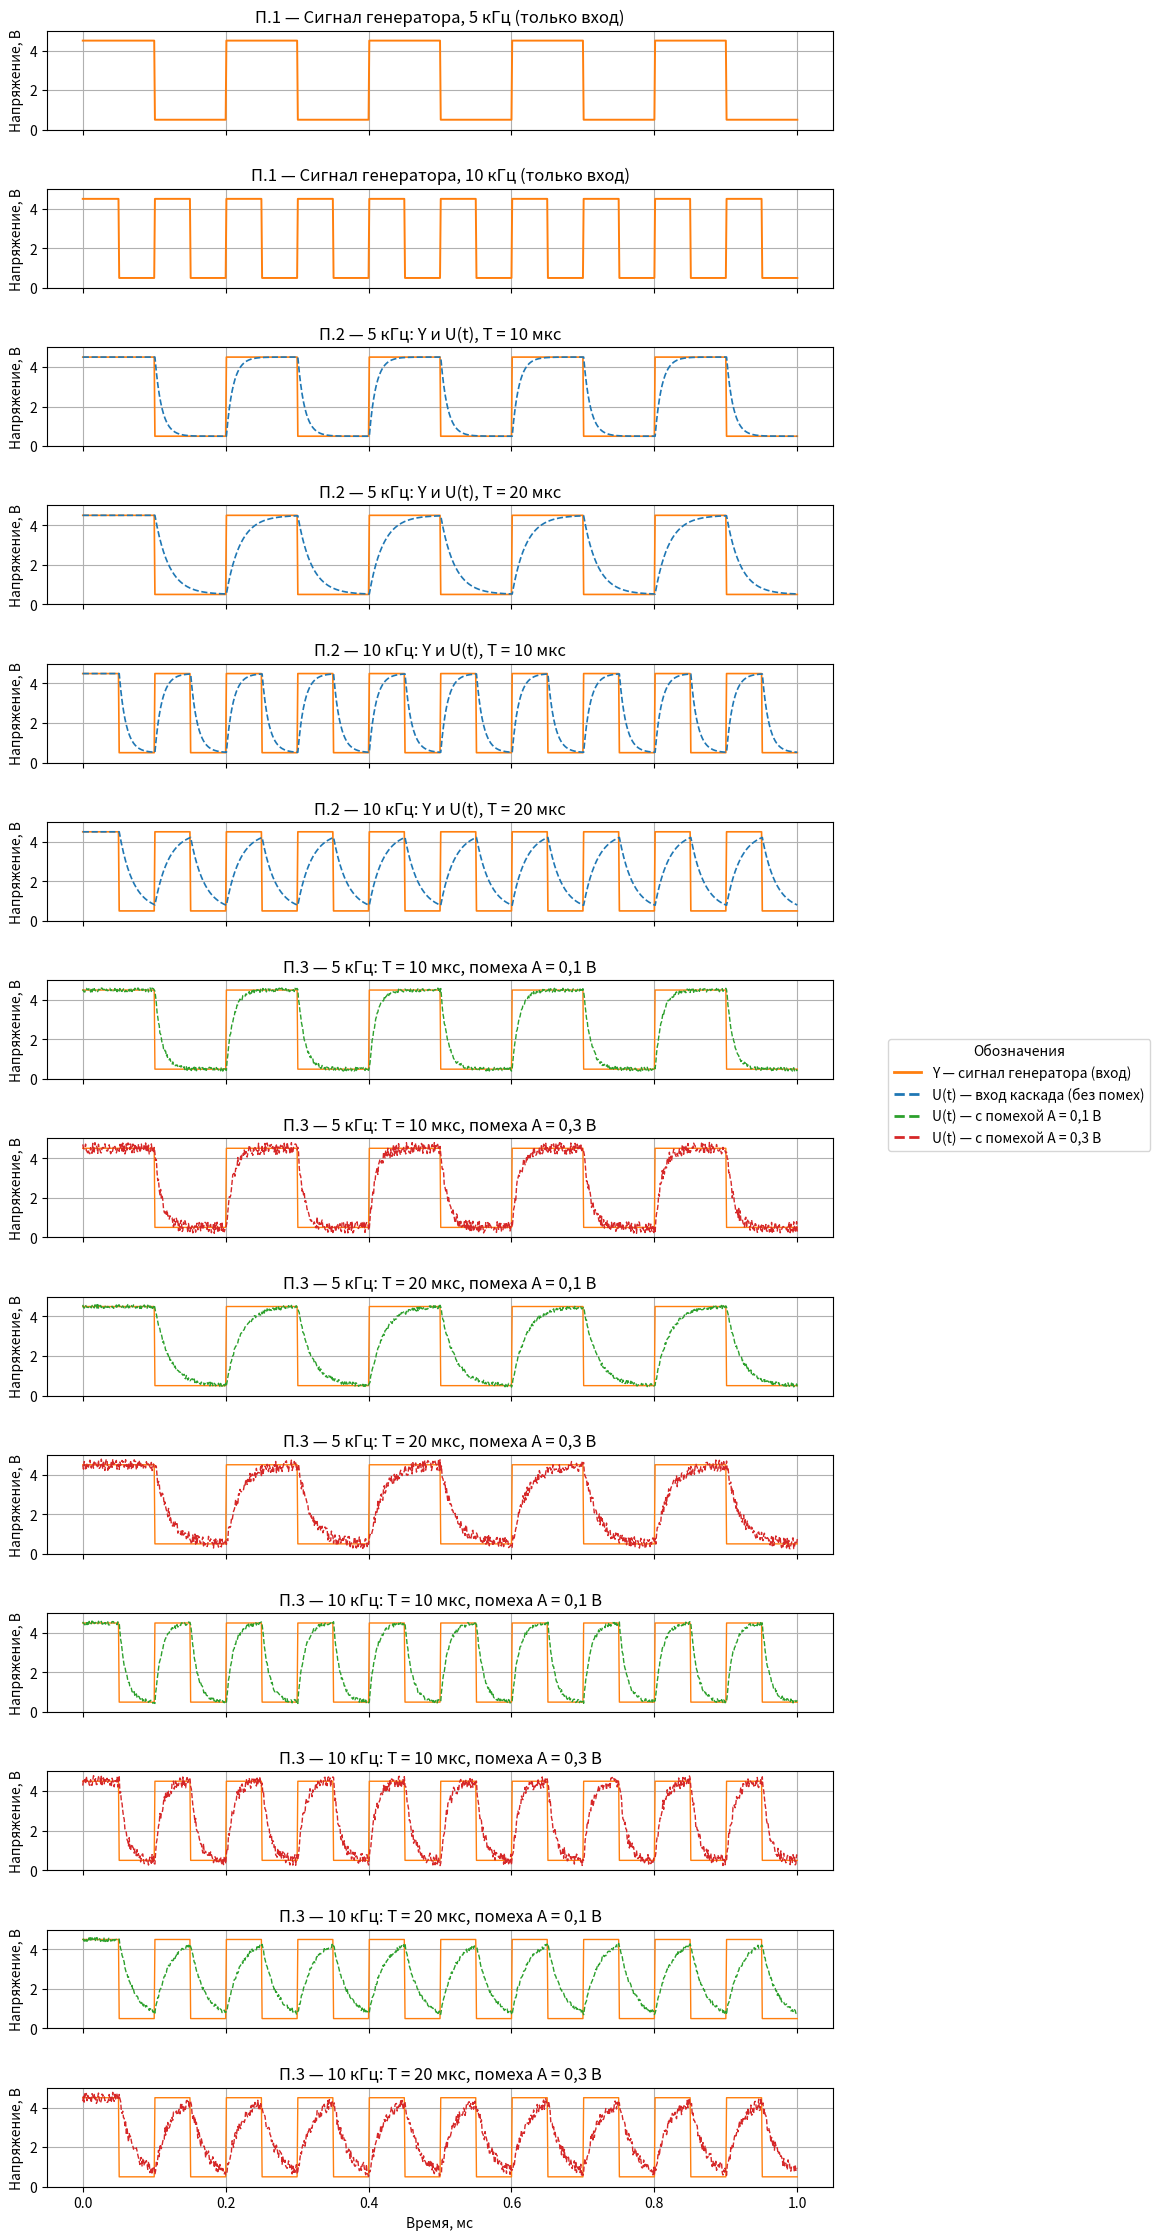

Python code for this plot:
import numpy as np
import matplotlib.pyplot as plt
from matplotlib.lines import Line2D

t_c = 1e-3
h   = 1e-6
t = np.arange(0, t_c + h/2, h)
t_ms = t * 1e3

U0, U1 = 0.5, 4.5
f5, f10 = 5e3, 10e3
T1, T2 = 1e-5, 2e-5
A1, A2 = 0.1, 0.3

# Функции
def rect_pulse(f, t, U0, U1):
    T = 1.0 / f
    return np.where((t % T) < (T / 2), U1, U0)

def rc_input_response(Y, h, T, U_init=None):
    U = np.zeros_like(Y, dtype=float)
    if U_init is None:
        U_init = Y[0]
    U[0] = U_init
    alpha = h / T
    for n in range(len(Y) - 1):
        U[n+1] = U[n] + alpha * (Y[n] - U[n])
    return U

def add_noise(U, A, rng):
    return U + rng.uniform(-A, A, size=U.shape)

#Сигналы
Y5, Y10 = rect_pulse(f5, t, U0, U1), rect_pulse(f10, t, U0, U1)

U5_T1   = rc_input_response(Y5,  h, T1)
U5_T2   = rc_input_response(Y5,  h, T2)
U10_T1  = rc_input_response(Y10, h, T1)
U10_T2  = rc_input_response(Y10, h, T2)

rng = np.random.default_rng(0)
U5_T1_A1  = add_noise(U5_T1,  A1, rng); U5_T1_A2  = add_noise(U5_T1,  A2, rng)
U5_T2_A1  = add_noise(U5_T2,  A1, rng); U5_T2_A2  = add_noise(U5_T2,  A2, rng)
U10_T1_A1 = add_noise(U10_T1, A1, rng); U10_T1_A2 = add_noise(U10_T1, A2, rng)
U10_T2_A1 = add_noise(U10_T2, A1, rng); U10_T2_A2 = add_noise(U10_T2, A2, rng)

COLOR_Y   = 'tab:orange'  # вход Y
COLOR_U   = 'tab:blue'    # U(t) без помех
COLOR_A1  = 'tab:green'   # U(t) с помехой A=0.1 В
COLOR_A2  = 'tab:red'     # U(t) с помехой A=0.3 В

fig, axes = plt.subplots(14, 1, figsize=(12, 28), sharex=True)

def setup(ax, title):
    ax.set_title(title)
    ax.set_ylabel("Напряжение, В")
    ax.grid(True)
    ax.set_ylim(0, 5)

# Пункт 1
axes[0].plot(t_ms, Y5,  color=COLOR_Y,  linewidth=1.4)
setup(axes[0], "П.1 — Сигнал генератора, 5 кГц (только вход)")
axes[1].plot(t_ms, Y10, color=COLOR_Y,  linewidth=1.4)
setup(axes[1], "П.1 — Сигнал генератора, 10 кГц (только вход)")

# Пункт 2
axes[2].plot(t_ms, Y5,  color=COLOR_Y, linewidth=1.2)
axes[2].plot(t_ms, U5_T1, color=COLOR_U, linewidth=1.2, linestyle='--')
setup(axes[2], "П.2 — 5 кГц: Y и U(t), T = 10 мкс")

axes[3].plot(t_ms, Y5,  color=COLOR_Y, linewidth=1.2)
axes[3].plot(t_ms, U5_T2, color=COLOR_U, linewidth=1.2, linestyle='--')
setup(axes[3], "П.2 — 5 кГц: Y и U(t), T = 20 мкс")

axes[4].plot(t_ms, Y10, color=COLOR_Y, linewidth=1.2)
axes[4].plot(t_ms, U10_T1, color=COLOR_U, linewidth=1.2, linestyle='--')
setup(axes[4], "П.2 — 10 кГц: Y и U(t), T = 10 мкс")

axes[5].plot(t_ms, Y10, color=COLOR_Y, linewidth=1.2)
axes[5].plot(t_ms, U10_T2, color=COLOR_U, linewidth=1.2, linestyle='--')
setup(axes[5], "П.2 — 10 кГц: Y и U(t), T = 20 мкс")

# Пункт 3
axes[6].plot(t_ms, Y5,      color=COLOR_Y, linewidth=1.0)
axes[6].plot(t_ms, U5_T1_A1, color=COLOR_A1, linewidth=1.0, linestyle='--')
setup(axes[6], "П.3 — 5 кГц: T = 10 мкс, помеха A = 0,1 В")

axes[7].plot(t_ms, Y5,      color=COLOR_Y, linewidth=1.0)
axes[7].plot(t_ms, U5_T1_A2, color=COLOR_A2, linewidth=1.0, linestyle='--')
setup(axes[7], "П.3 — 5 кГц: T = 10 мкс, помеха A = 0,3 В")

axes[8].plot(t_ms, Y5,      color=COLOR_Y, linewidth=1.0)
axes[8].plot(t_ms, U5_T2_A1, color=COLOR_A1, linewidth=1.0, linestyle='--')
setup(axes[8], "П.3 — 5 кГц: T = 20 мкс, помеха A = 0,1 В")

axes[9].plot(t_ms, Y5,      color=COLOR_Y, linewidth=1.0)
axes[9].plot(t_ms, U5_T2_A2, color=COLOR_A2, linewidth=1.0, linestyle='--')
setup(axes[9], "П.3 — 5 кГц: T = 20 мкс, помеха A = 0,3 В")

axes[10].plot(t_ms, Y10,       color=COLOR_Y, linewidth=1.0)
axes[10].plot(t_ms, U10_T1_A1, color=COLOR_A1, linewidth=1.0, linestyle='--')
setup(axes[10], "П.3 — 10 кГц: T = 10 мкс, помеха A = 0,1 В")

axes[11].plot(t_ms, Y10,       color=COLOR_Y, linewidth=1.0)
axes[11].plot(t_ms, U10_T1_A2, color=COLOR_A2, linewidth=1.0, linestyle='--')
setup(axes[11], "П.3 — 10 кГц: T = 10 мкс, помеха A = 0,3 В")

axes[12].plot(t_ms, Y10,       color=COLOR_Y, linewidth=1.0)
axes[12].plot(t_ms, U10_T2_A1, color=COLOR_A1, linewidth=1.0, linestyle='--')
setup(axes[12], "П.3 — 10 кГц: T = 20 мкс, помеха A = 0,1 В")

axes[13].plot(t_ms, Y10,       color=COLOR_Y, linewidth=1.0)
axes[13].plot(t_ms, U10_T2_A2, color=COLOR_A2, linewidth=1.0, linestyle='--')
setup(axes[13], "П.3 — 10 кГц: T = 20 мкс, помеха A = 0,3 В")

axes[-1].set_xlabel("Время, мс")


legend_handles = [
    Line2D([0], [0], color=COLOR_Y,  lw=2, label="Y — сигнал генератора (вход)"),
    Line2D([0], [0], color=COLOR_U,  lw=2, ls='--', label="U(t) — вход каскада (без помех)"),
    Line2D([0], [0], color=COLOR_A1, lw=2, ls='--', label="U(t) — с помехой A = 0,1 В"),
    Line2D([0], [0], color=COLOR_A2, lw=2, ls='--', label="U(t) — с помехой A = 0,3 В"),
]
fig.legend(handles=legend_handles, loc='center left', bbox_to_anchor=(0.82, 0.5),
           title="Обозначения", frameon=True)

plt.subplots_adjust(right=0.78, hspace=0.6)
plt.show()
